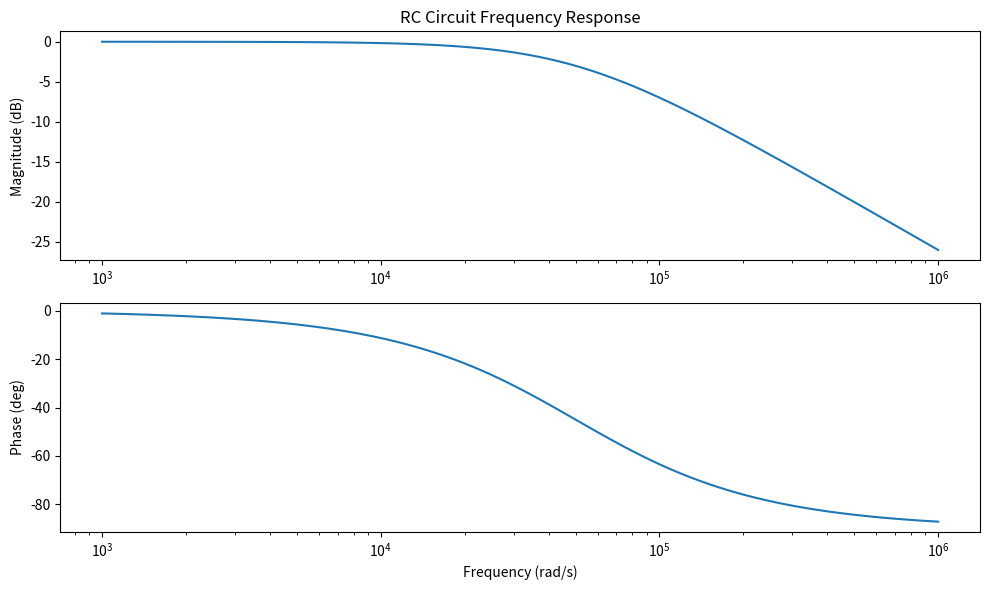
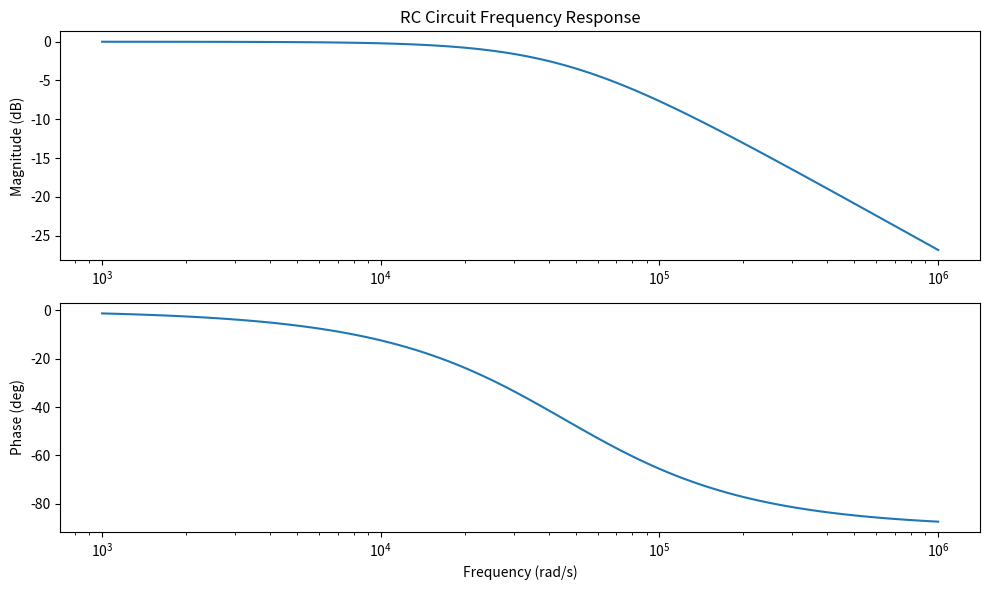

Python code for these plots, in order:
"""
Touch Circuit Simulation and Validation

Simulates RC circuit for capacitive touch pad, models frequency response, and
validates touch sensitivity and SNR. Generates plots and provides component
value recommendations.

Usage:
    python -m hardware.projects.led_touch_grid.gen.touch_simulation

Requirements:
    - numpy
    - scipy
    - matplotlib

"""

import matplotlib
import numpy as np

matplotlib.use("Agg")
import matplotlib.pyplot as plt
from scipy import signal

# RC circuit parameters (example values, override as needed)
R = 1e6  # 1 MOhm
C = 20e-12  # 20 pF (touch pad + parasitics)


def rc_transfer_function(R, C):
    """Return transfer function (H(s)) for RC low-pass filter."""
    num = [1]
    den = [R * C, 1]
    return signal.TransferFunction(num, den)


def plot_frequency_response(R, C, save_path=None):
    """Plot magnitude and phase response of RC circuit."""
    sys = rc_transfer_function(R, C)
    w, mag, phase = signal.bode(sys)
    plt.figure(figsize=(10, 6))
    plt.subplot(2, 1, 1)
    plt.semilogx(w, mag)
    plt.title("RC Circuit Frequency Response")
    plt.ylabel("Magnitude (dB)")
    plt.subplot(2, 1, 2)
    plt.semilogx(w, phase)
    plt.ylabel("Phase (deg)")
    plt.xlabel("Frequency (rad/s)")
    plt.tight_layout()
    if save_path:
        plt.savefig(save_path)
        plt.close()
    else:
        # Don't show plots when using non-interactive backend
        plt.close()


def simulate_touch_sensitivity(R, C, delta_C=2e-12, save_prefix=None):
    """
    Simulate change in frequency response when touch increases capacitance.
    delta_C: Capacitance change due to touch (F)
    """
    print(f"Simulating baseline (C={C * 1e12:.1f} pF), touch (C+ΔC={C + delta_C:.1e} F)")
    if save_prefix:
        plot_frequency_response(R, C, save_path=f"{save_prefix}_baseline.png")
        plot_frequency_response(R, C + delta_C, save_path=f"{save_prefix}_touched.png")
    else:
        plot_frequency_response(R, C)
        plot_frequency_response(R, C + delta_C)


def calculate_snr(signal_level, noise_level):
    """Return signal-to-noise ratio in dB."""
    return 20 * np.log10(signal_level / noise_level)


def recommend_component_values(target_fc=1e3, pad_C=20e-12):
    """
    Recommend R for a given target cutoff frequency and pad capacitance.
    fc = 1/(2πRC)
    """
    R = 1 / (2 * np.pi * target_fc * pad_C)
    print(f"Recommended R for fc={target_fc:.1f} Hz, C={pad_C * 1e12:.1f} pF: {R / 1e6:.2f} MΩ")
    return R


if __name__ == "__main__":
    # Example usage
    from pathlib import Path

    sim_dir = Path("out/led_touch_grid/sim")
    sim_dir.mkdir(parents=True, exist_ok=True)
    print("Touch Circuit Simulation")
    plot_frequency_response(R, C, save_path="out/led_touch_grid/sim/baseline.png")
    simulate_touch_sensitivity(R, C, save_prefix="out/led_touch_grid/sim/touch")
    snr = calculate_snr(1.0, 0.01)
    print(f"Example SNR: {snr:.1f} dB")
    recommend_component_values()
